Photos from the image-classification dataset "Dataset" in the GitHub repository Adityagaikwad2428/Trasmission-line-progress-tracking-Soil-Classification--CNN-model-. Its 4 classes are: brown soil, desert soil, subur, tidaksubur.

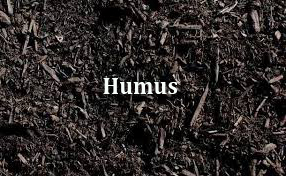
Label: brown soil

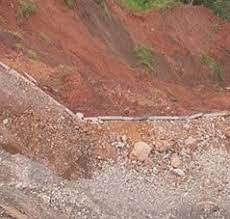
Label: tidaksubur

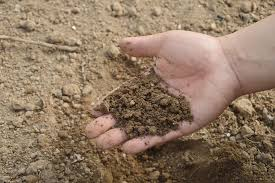
Label: subur

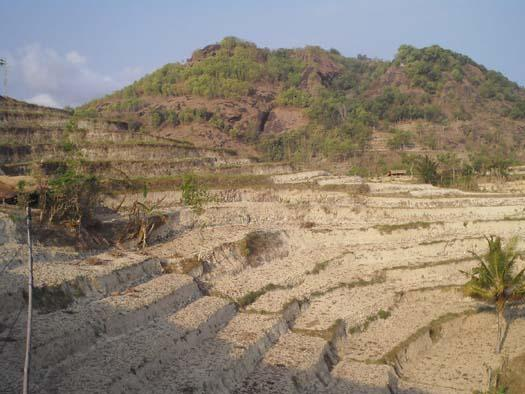
Label: desert soil

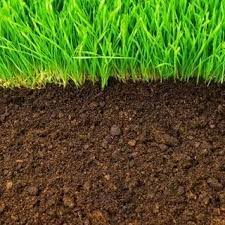
Label: brown soil

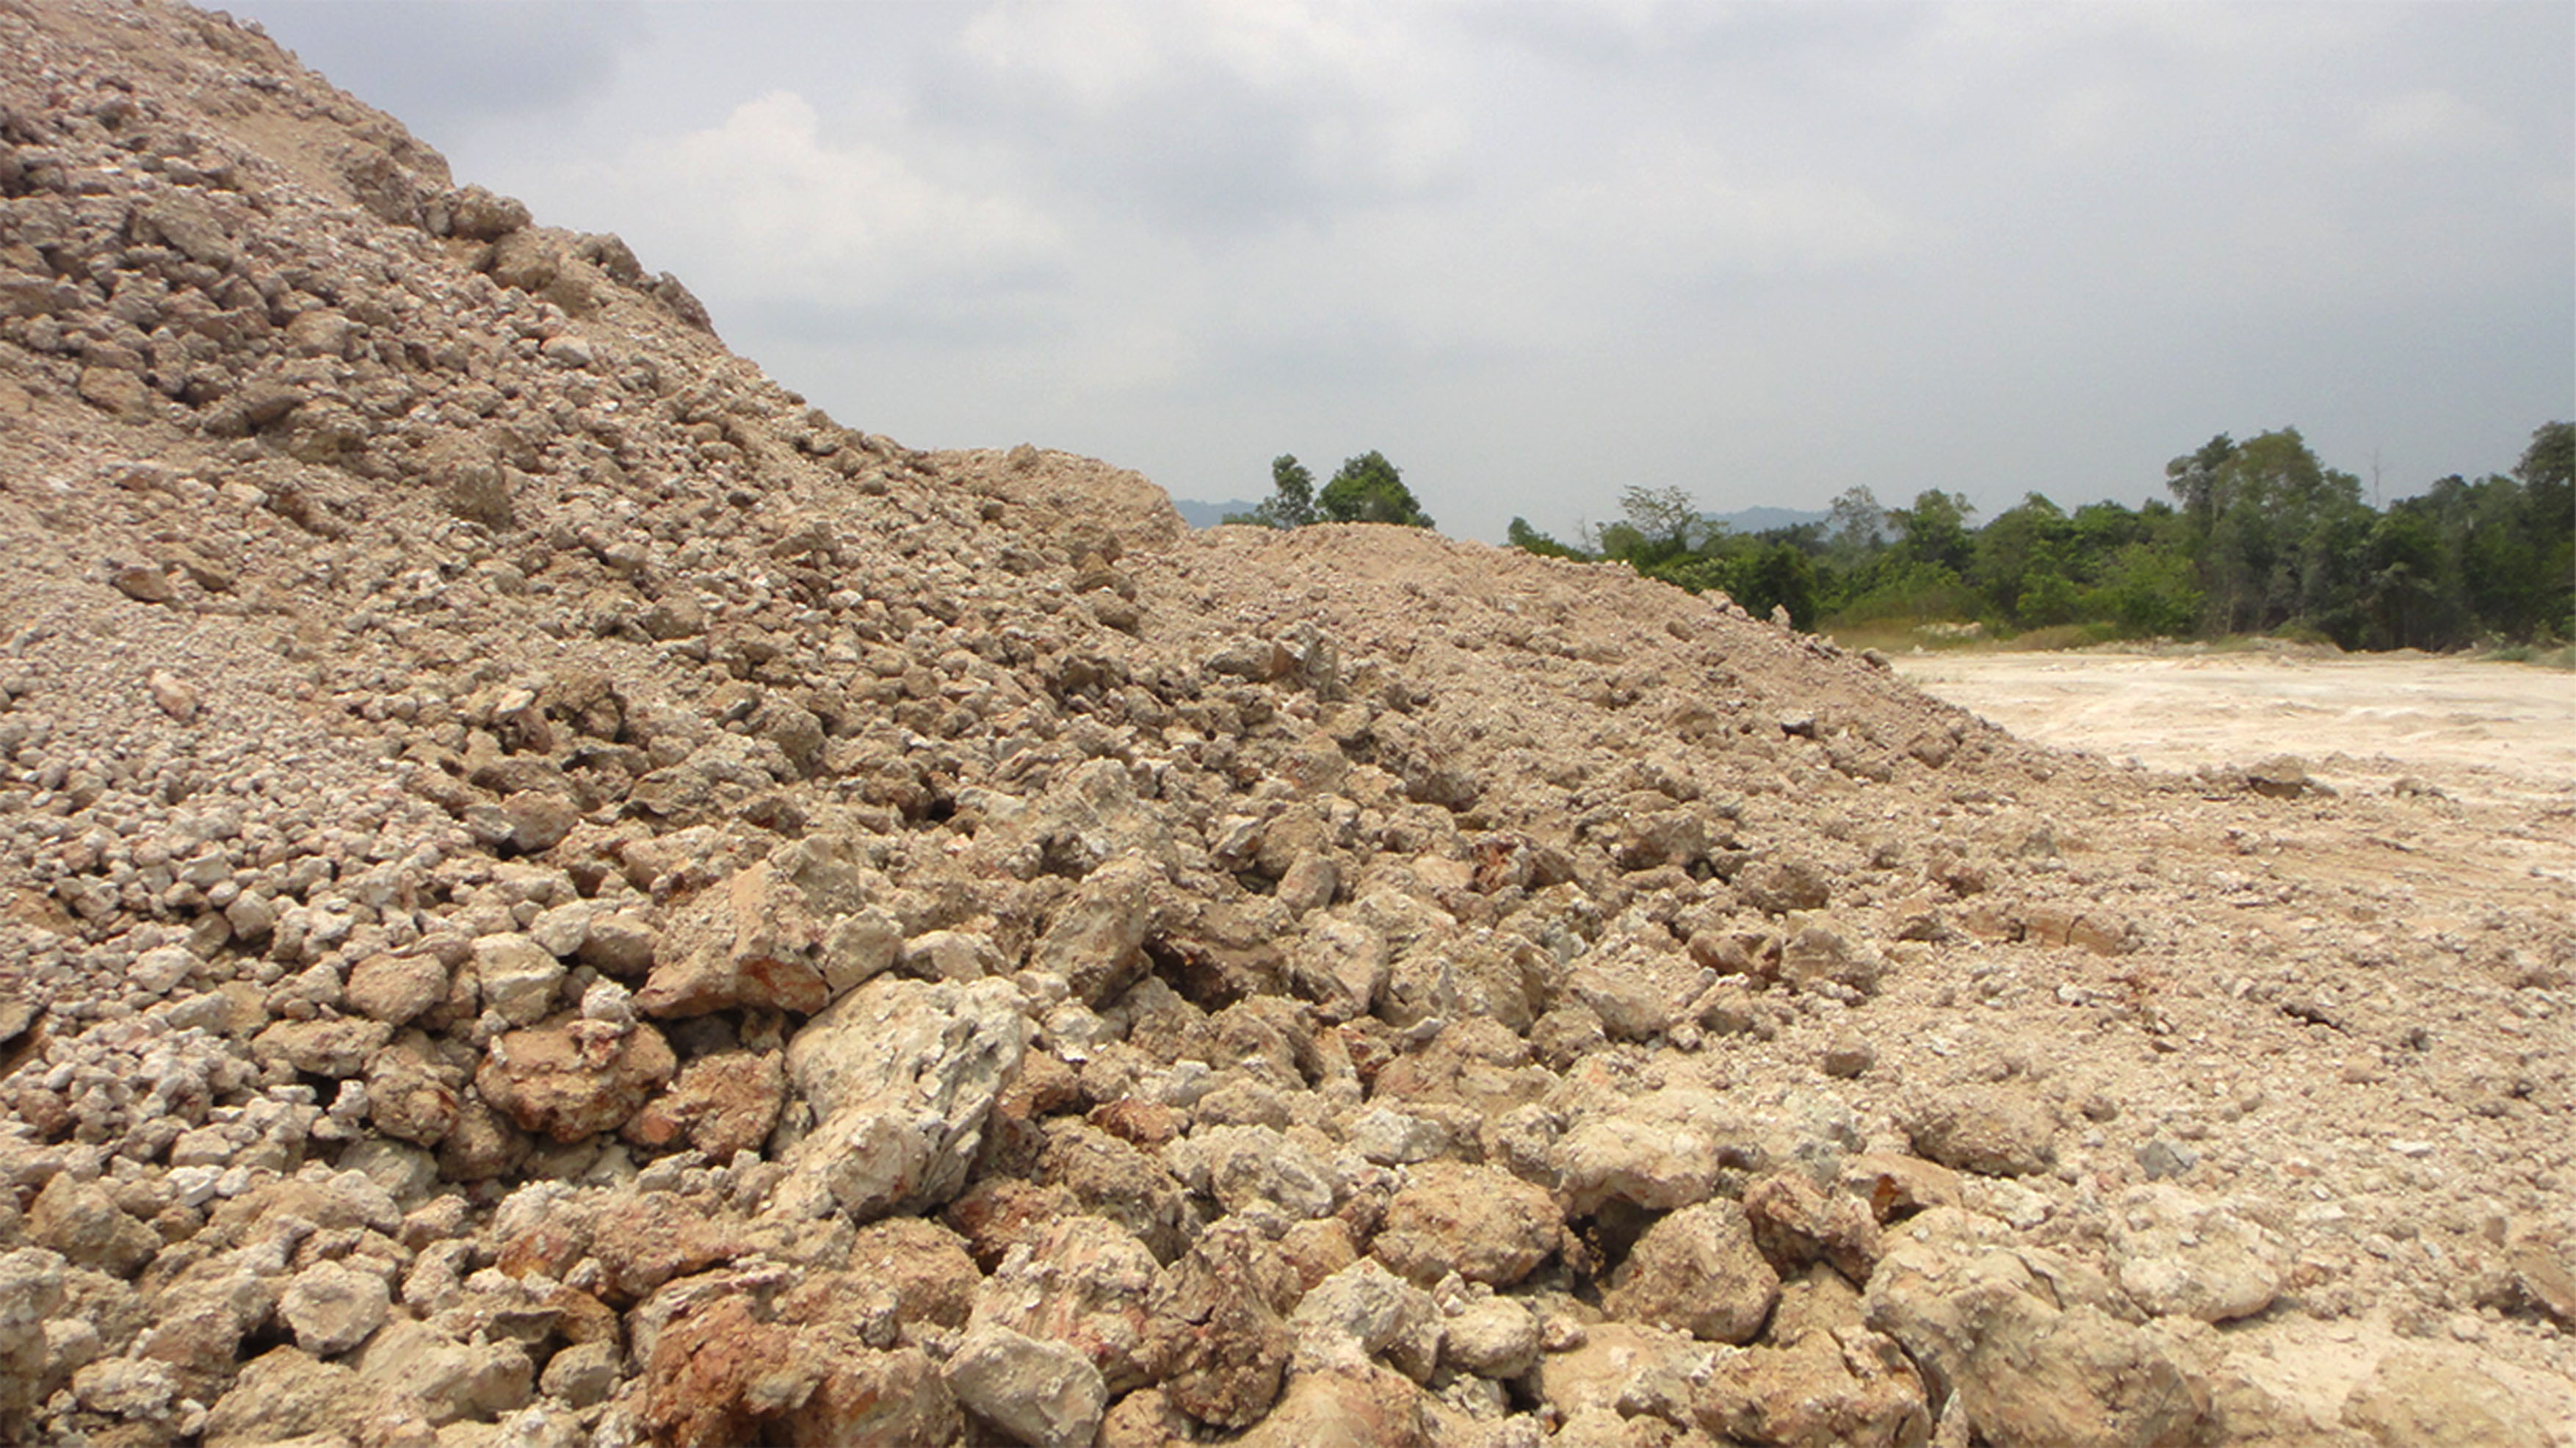
Label: tidaksubur
